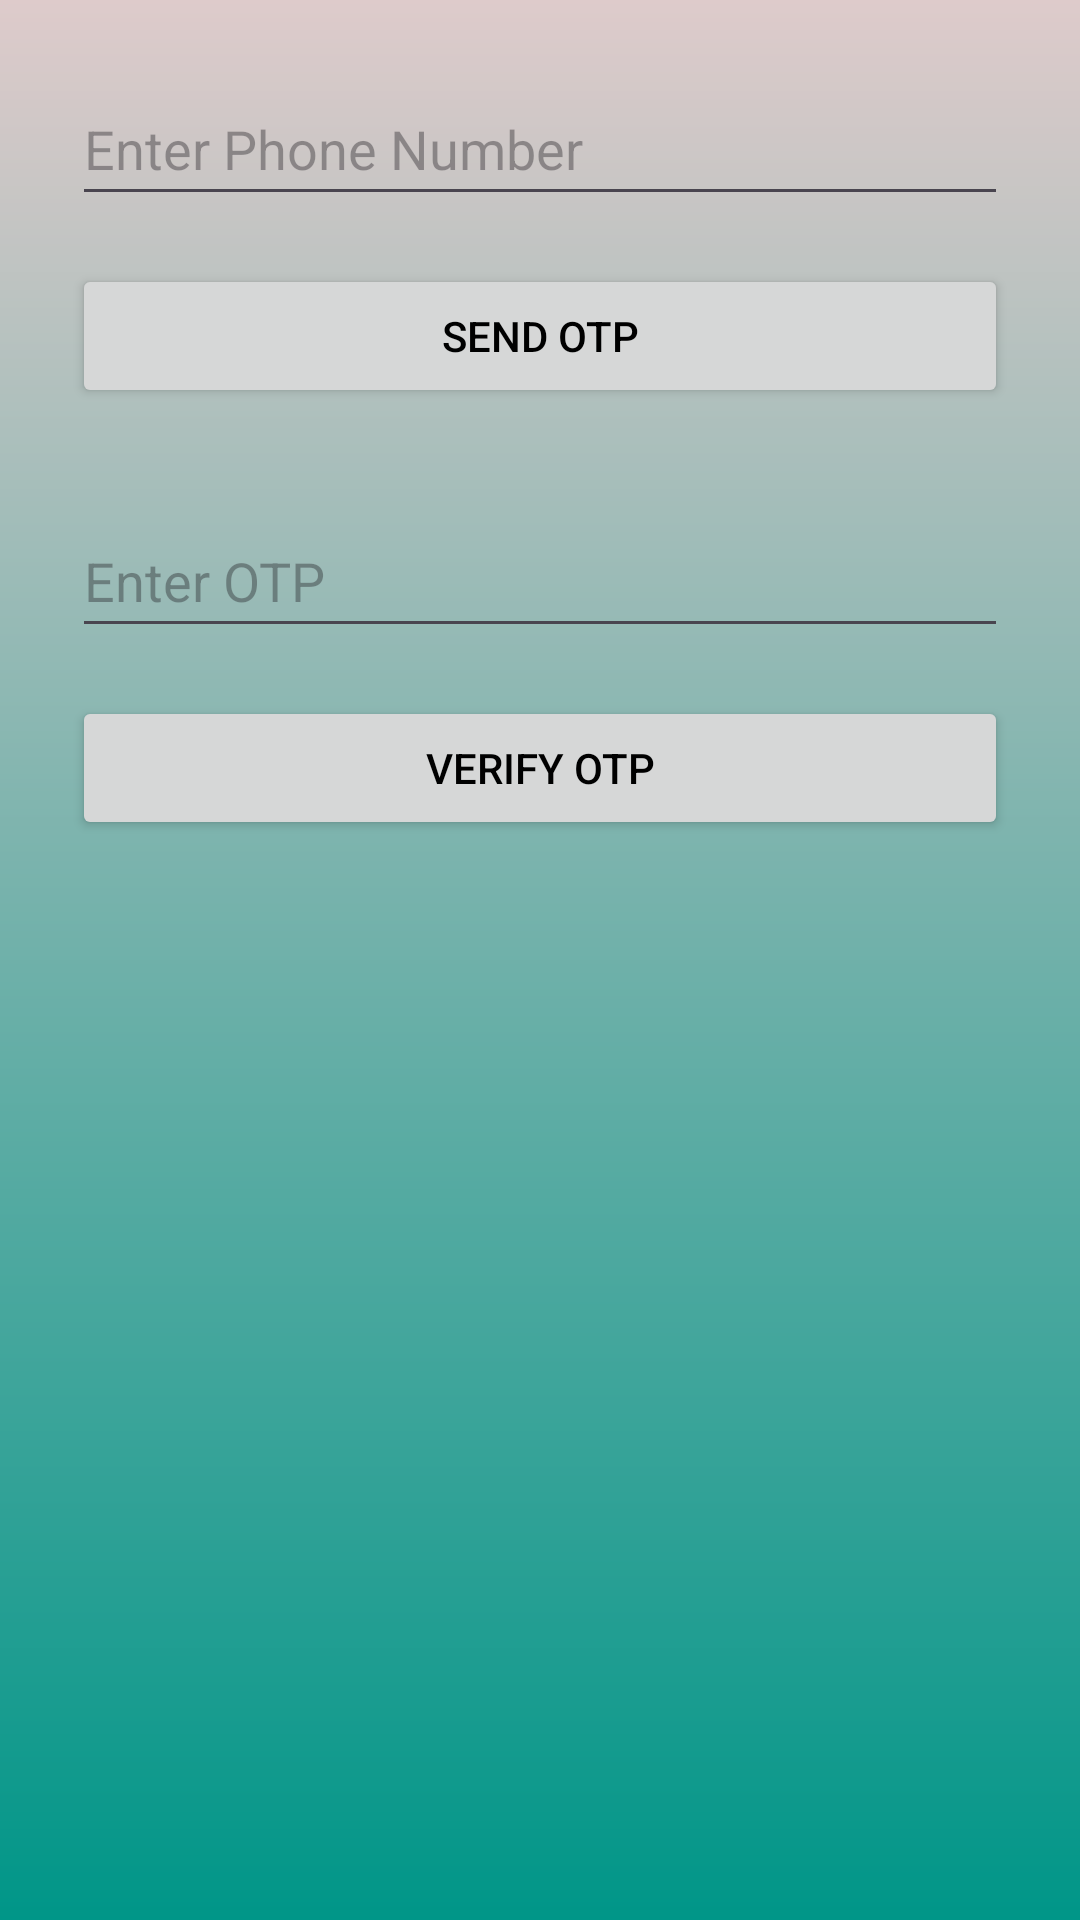

Layout XML and referenced resources for this Android screen:
<!-- AndroidManifest.xml: application theme Theme.Smessage -->
<!-- res/layout/activity_phone_auth.xml -->
<?xml version="1.0" encoding="utf-8"?>
<LinearLayout xmlns:android="http://schemas.android.com/apk/res/android"
    android:orientation="vertical"
    android:padding="24dp"
    android:layout_width="match_parent"
    android:layout_height="match_parent"
    android:background="@drawable/gradient2">

    <EditText
        android:id="@+id/editTextPhone"
        android:hint="Enter Phone Number"
        android:inputType="phone"
        android:layout_width="match_parent"
        android:layout_height="48dp" />

    <Button
        android:id="@+id/buttonSendOTP"
        android:text="Send OTP"
        android:layout_width="match_parent"
        android:layout_height="wrap_content"
        android:layout_marginTop="16dp"/>

    <EditText
        android:id="@+id/editTextOTP"
        android:hint="Enter OTP"
        android:inputType="number"
        android:layout_width="match_parent"
        android:layout_height="48dp"
        android:layout_marginTop="32dp" />

    <Button
        android:id="@+id/buttonVerifyOTP"
        android:text="Verify OTP"
        android:layout_width="match_parent"
        android:layout_height="wrap_content"
        android:layout_marginTop="16dp"/>

</LinearLayout>
<!-- resources referenced by this layout -->
<resources>
  <!-- drawable gradient2 (drawable) -->
  <?xml version="1.0" encoding="utf-8"?>
  
  <shape xmlns:android="http://schemas.android.com/apk/res/android">
      <gradient
          android:angle="145"
          android:startColor="#DECBCB"
          android:endColor="#009688"
          android:type="linear" />
  </shape>
  <style name="Theme.Smessage" parent="Base.Theme.Smessage" />
  <style name="Base.Theme.Smessage" parent="Theme.Material3.DayNight.NoActionBar">
          <item name="android:windowBackground">#FFFFFF</item>
      
          <item name="android:textColor">#000000</item>
      </style>
</resources>
